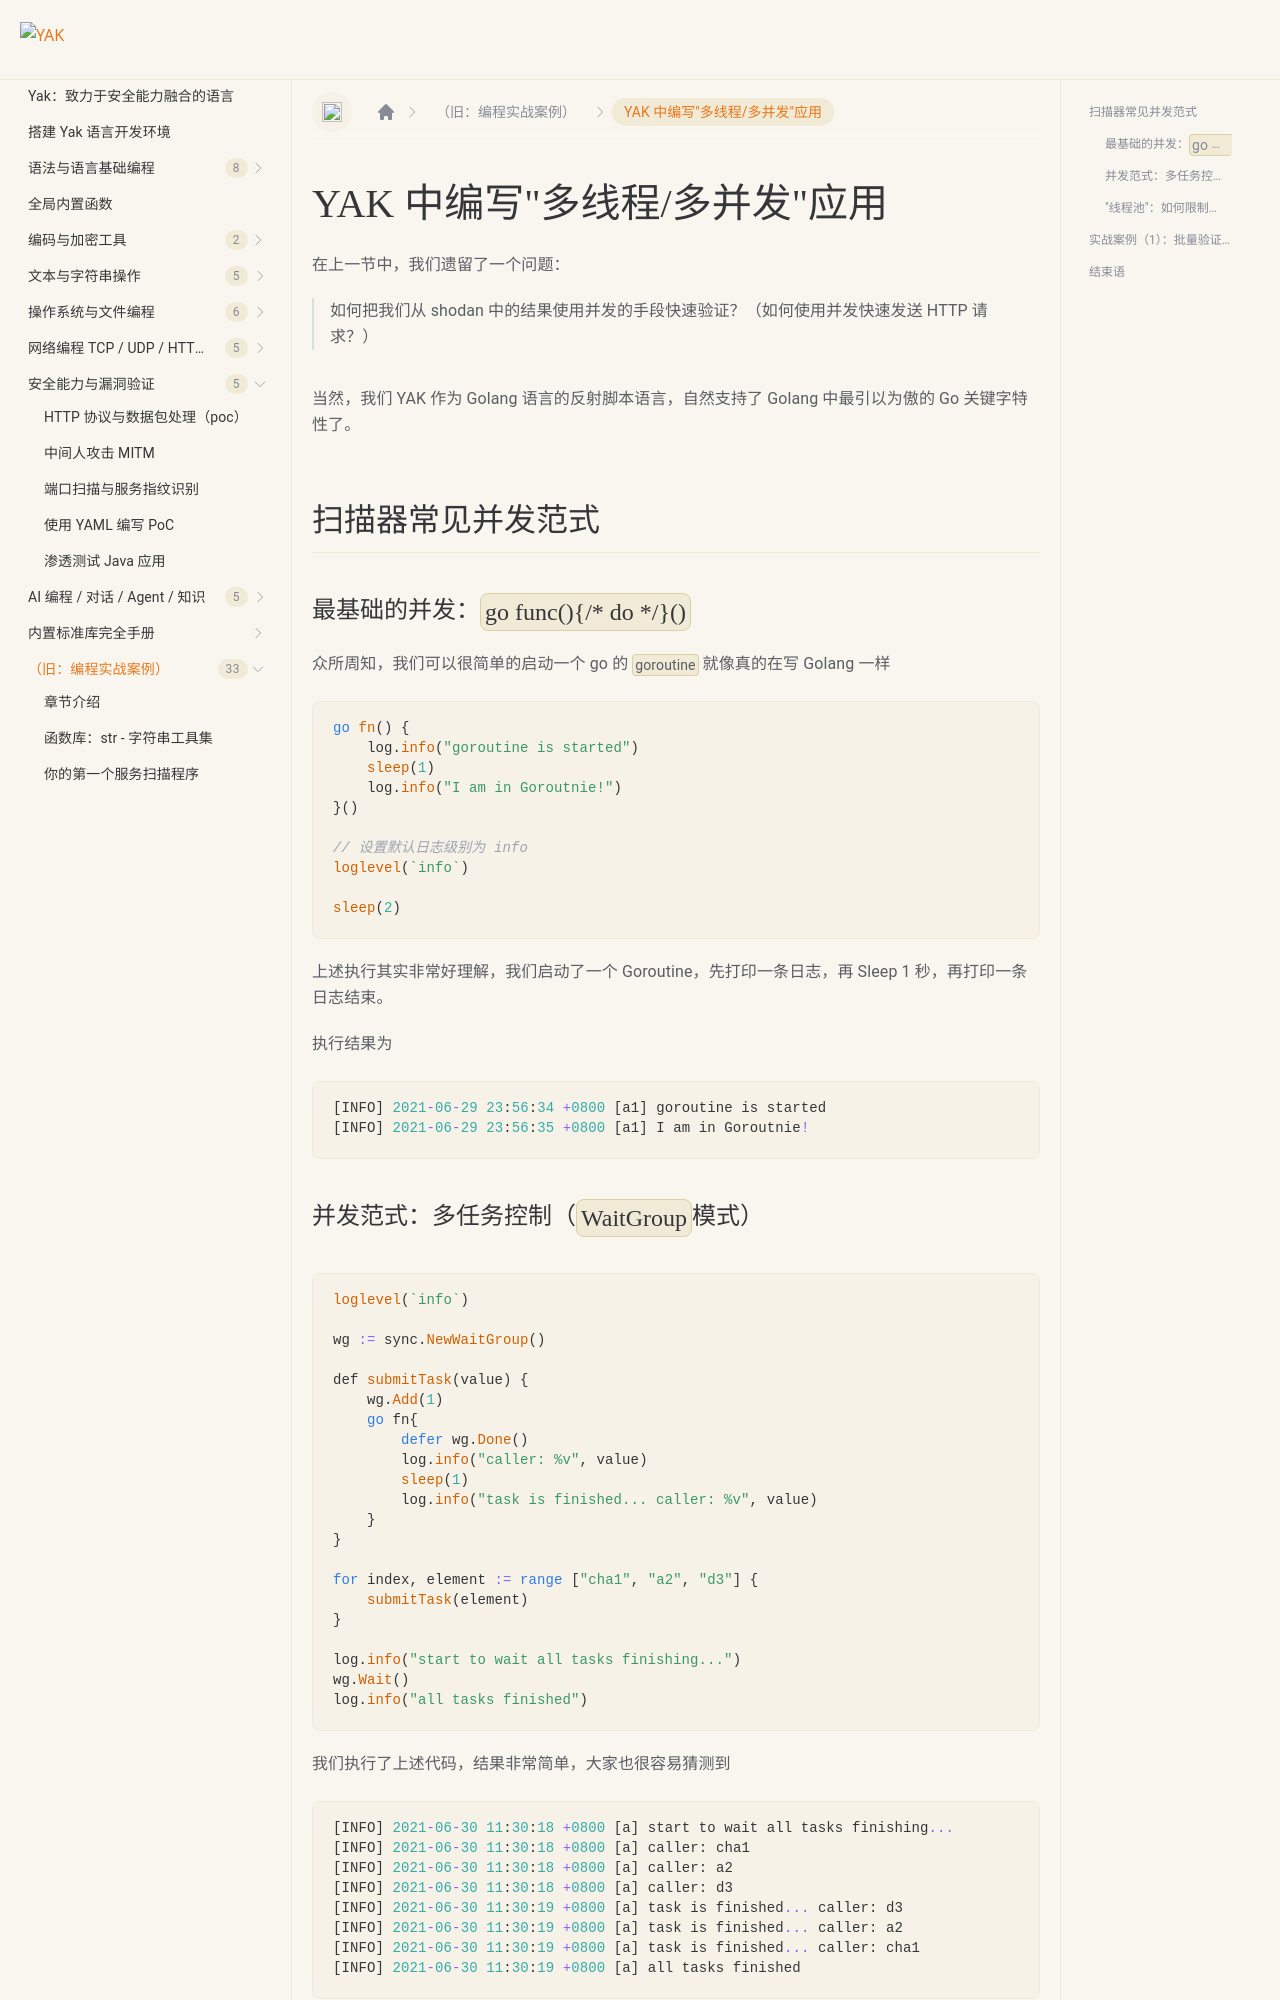

repository: yaklang/yaklang.github.io · page: docs/yakexamples/concurrent/index.html · generator: docusaurus

---
sidebar_position: 5
---

# YAK 中编写"多线程/多并发"应用

在上一节中，我们遗留了一个问题：

> 如何把我们从 shodan 中的结果使用并发的手段快速验证？（如何使用并发快速发送 HTTP 请求？）

当然，我们 YAK 作为 Golang 语言的反射脚本语言，自然支持了 Golang 中最引以为傲的 Go 关键字特性了。

## 扫描器常见并发范式

### 最基础的并发：`go func(){/* do */}()`

众所周知，我们可以很简单的启动一个 go 的 `goroutine` 就像真的在写 Golang 一样

```go
go fn() {
    log.info("goroutine is started")
    sleep(1)
    log.info("I am in Goroutnie!")
}()

// 设置默认日志级别为 info
loglevel(`info`)

sleep(2)
```

上述执行其实非常好理解，我们启动了一个 Goroutine，先打印一条日志，再 Sleep 1 秒，再打印一条日志结束。

执行结果为

```go
[INFO] 2021-06-29 23:56:34 +0800 [a1] goroutine is started
[INFO] 2021-06-29 23:56:35 +0800 [a1] I am in Goroutnie!
```
